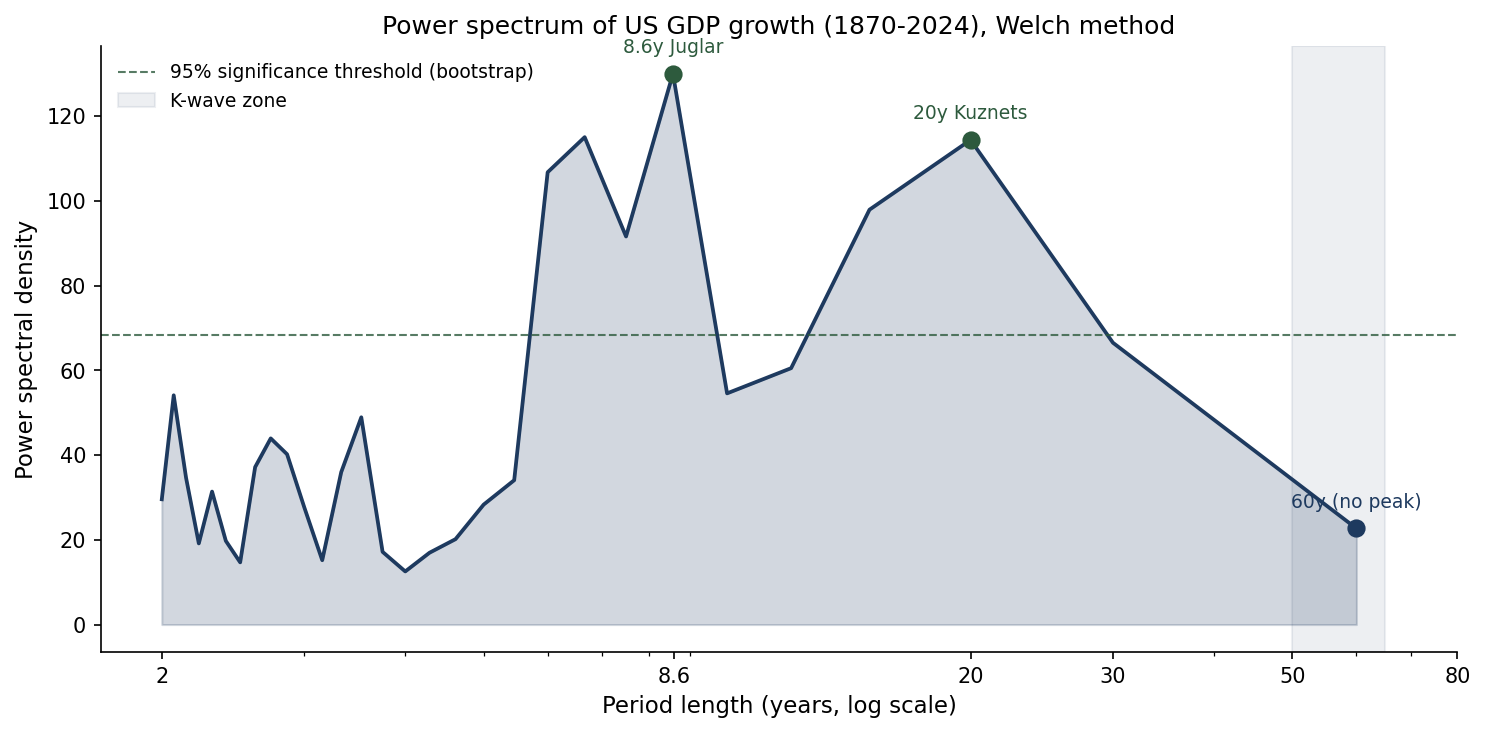

Values plotted in this chart, from the file beside it:
period_years, psd
2, 29.56
2.069, 54.1
2.143, 34.66
2.222, 19.14
2.308, 31.38
2.4, 19.74
2.5, 14.68
2.609, 37.16
2.727, 43.94
2.857, 40.19
3, 27.71
3.158, 15.18
3.333, 35.97
3.529, 48.92
3.75, 17.16
4, 12.53
4.286, 16.94
4.615, 20.16
5, 28.3
5.455, 34.07
6, 106.8
6.667, 115
7.5, 91.59
8.571, 130
10, 54.56
12, 60.51
15, 97.91
20, 114.4
30, 66.51
60, 22.69
